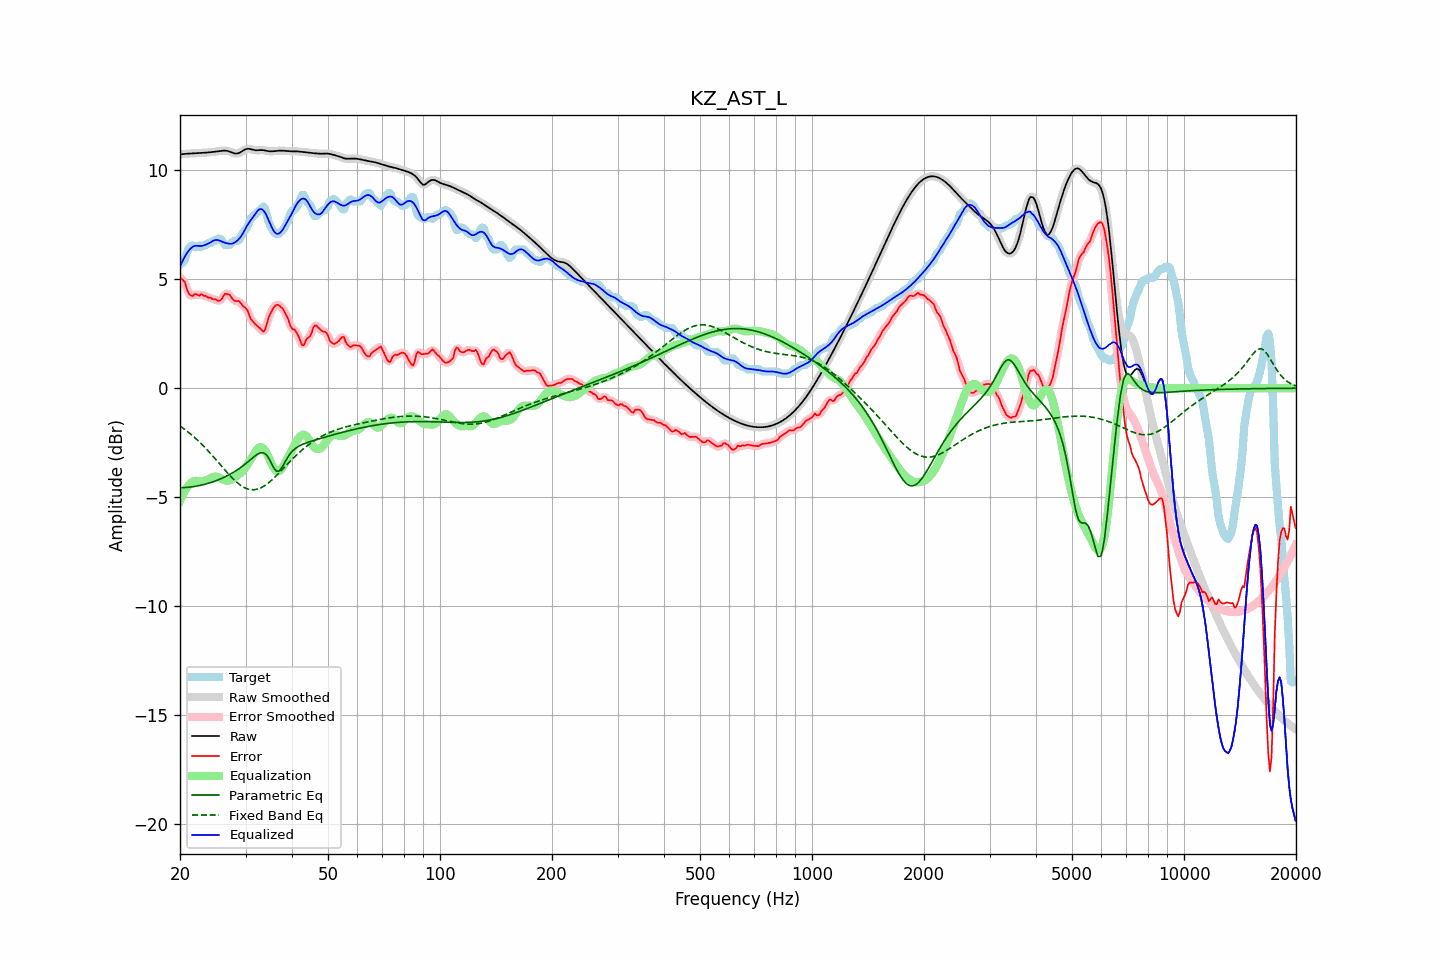

Source data for this figure (header and first rows):
frequency, raw, error, smoothed, error_smoothed, equalization, parametric_eq, fixed_band_eq, equalized_raw, equalized_smoothed, target
20.00, 10.73, 5.06, 10.73, 5.08, -5.17, -4.57, -1.73, 5.57, 5.57, 5.67
20.20, 10.74, 5.02, 10.74, 5.02, -5.00, -4.57, -1.79, 5.74, 5.74, 5.72
20.40, 10.75, 4.94, 10.75, 4.93, -4.85, -4.56, -1.84, 5.90, 5.90, 5.80
20.61, 10.75, 4.88, 10.75, 4.81, -4.71, -4.56, -1.89, 6.04, 6.04, 5.88
20.81, 10.76, 4.61, 10.76, 4.63, -4.59, -4.55, -1.95, 6.16, 6.17, 6.15
21.02, 10.76, 4.41, 10.76, 4.44, -4.49, -4.55, -2.01, 6.27, 6.27, 6.35
21.23, 10.77, 4.29, 10.77, 4.29, -4.41, -4.54, -2.07, 6.36, 6.36, 6.48
21.44, 10.78, 4.25, 10.78, 4.25, -4.34, -4.53, -2.13, 6.44, 6.44, 6.53
21.66, 10.78, 4.23, 10.78, 4.26, -4.28, -4.52, -2.19, 6.50, 6.50, 6.55
21.87, 10.79, 4.31, 10.79, 4.29, -4.26, -4.51, -2.26, 6.53, 6.53, 6.48
22.09, 10.79, 4.32, 10.79, 4.29, -4.25, -4.50, -2.32, 6.54, 6.54, 6.47
22.31, 10.79, 4.29, 10.79, 4.30, -4.26, -4.48, -2.39, 6.53, 6.53, 6.51
22.54, 10.80, 4.24, 10.80, 4.29, -4.27, -4.47, -2.46, 6.52, 6.52, 6.56
22.76, 10.80, 4.32, 10.80, 4.28, -4.28, -4.45, -2.53, 6.52, 6.52, 6.48
22.99, 10.80, 4.29, 10.80, 4.28, -4.27, -4.43, -2.60, 6.54, 6.54, 6.52
23.22, 10.81, 4.24, 10.81, 4.26, -4.25, -4.42, -2.68, 6.56, 6.56, 6.57
23.45, 10.81, 4.24, 10.81, 4.22, -4.22, -4.40, -2.76, 6.59, 6.59, 6.57
23.69, 10.82, 4.18, 10.82, 4.19, -4.20, -4.38, -2.84, 6.62, 6.62, 6.63
23.92, 10.82, 4.15, 10.82, 4.17, -4.17, -4.36, -2.91, 6.65, 6.65, 6.67
24.16, 10.83, 4.16, 10.83, 4.13, -4.13, -4.33, -3.00, 6.70, 6.70, 6.67
24.40, 10.84, 4.10, 10.84, 4.12, -4.10, -4.31, -3.08, 6.74, 6.74, 6.74
24.65, 10.85, 4.08, 10.85, 4.09, -4.07, -4.28, -3.16, 6.78, 6.78, 6.77
24.89, 10.86, 4.09, 10.86, 4.06, -4.05, -4.26, -3.25, 6.80, 6.80, 6.77
25.14, 10.87, 4.04, 10.87, 4.03, -4.06, -4.23, -3.33, 6.80, 6.80, 6.83
25.39, 10.88, 4.01, 10.88, 4.02, -4.08, -4.20, -3.42, 6.79, 6.79, 6.87
25.65, 10.89, 4.03, 10.89, 4.04, -4.12, -4.17, -3.50, 6.76, 6.77, 6.86
25.91, 10.89, 4.10, 10.90, 4.12, -4.16, -4.14, -3.59, 6.73, 6.73, 6.79
26.16, 10.90, 4.22, 10.90, 4.22, -4.20, -4.10, -3.67, 6.70, 6.70, 6.69
26.43, 10.90, 4.33, 10.90, 4.30, -4.23, -4.07, -3.76, 6.67, 6.67, 6.57
26.69, 10.89, 4.33, 10.90, 4.34, -4.24, -4.03, -3.84, 6.65, 6.65, 6.57
26.96, 10.88, 4.31, 10.88, 4.32, -4.24, -3.99, -3.92, 6.64, 6.64, 6.57
27.23, 10.86, 4.28, 10.86, 4.25, -4.23, -3.95, -4.00, 6.63, 6.63, 6.58
27.50, 10.83, 4.16, 10.83, 4.17, -4.20, -3.91, -4.08, 6.63, 6.63, 6.67
27.77, 10.80, 4.07, 10.80, 4.08, -4.15, -3.87, -4.16, 6.65, 6.65, 6.72
28.05, 10.77, 4.01, 10.78, 4.02, -4.09, -3.82, -4.23, 6.68, 6.69, 6.77
28.33, 10.77, 4.00, 10.77, 4.01, -4.03, -3.78, -4.29, 6.74, 6.74, 6.77
28.62, 10.78, 4.01, 10.78, 3.99, -3.98, -3.73, -4.36, 6.80, 6.80, 6.77
28.90, 10.80, 3.98, 10.80, 3.96, -3.93, -3.68, -4.42, 6.87, 6.88, 6.82
29.19, 10.84, 3.88, 10.84, 3.89, -3.87, -3.62, -4.47, 6.97, 6.97, 6.96
29.48, 10.89, 3.78, 10.89, 3.80, -3.80, -3.57, -4.52, 7.09, 7.09, 7.11
29.78, 10.93, 3.72, 10.93, 3.73, -3.72, -3.51, -4.56, 7.22, 7.22, 7.21
30.08, 10.97, 3.67, 10.97, 3.66, -3.61, -3.45, -4.59, 7.36, 7.36, 7.30
30.38, 10.99, 3.57, 10.98, 3.53, -3.50, -3.39, -4.62, 7.49, 7.49, 7.42
30.68, 10.98, 3.38, 10.98, 3.38, -3.38, -3.33, -4.64, 7.61, 7.61, 7.60
30.99, 10.97, 3.18, 10.97, 3.22, -3.26, -3.27, -4.65, 7.71, 7.71, 7.79
31.30, 10.95, 3.10, 10.95, 3.09, -3.14, -3.21, -4.66, 7.80, 7.80, 7.85
31.61, 10.93, 3.01, 10.93, 3.00, -3.02, -3.15, -4.66, 7.91, 7.91, 7.92
31.93, 10.92, 2.93, 10.92, 2.93, -2.90, -3.09, -4.65, 8.02, 8.02, 7.99
32.24, 10.92, 2.86, 10.92, 2.86, -2.80, -3.04, -4.63, 8.12, 8.12, 8.06
32.57, 10.92, 2.80, 10.92, 2.80, -2.73, -3.00, -4.61, 8.19, 8.19, 8.12
32.89, 10.93, 2.74, 10.93, 2.72, -2.70, -2.97, -4.58, 8.23, 8.23, 8.19
33.22, 10.93, 2.66, 10.93, 2.64, -2.72, -2.96, -4.54, 8.21, 8.21, 8.27
33.55, 10.92, 2.58, 10.92, 2.63, -2.77, -2.97, -4.50, 8.15, 8.15, 8.34
33.89, 10.91, 2.69, 10.91, 2.73, -2.86, -3.01, -4.46, 8.05, 8.05, 8.22
34.23, 10.89, 2.95, 10.89, 2.93, -2.99, -3.08, -4.40, 7.90, 7.90, 7.95
34.57, 10.88, 3.21, 10.88, 3.17, -3.14, -3.19, -4.35, 7.74, 7.74, 7.67
34.92, 10.87, 3.39, 10.87, 3.38, -3.31, -3.31, -4.29, 7.56, 7.56, 7.48
35.27, 10.87, 3.53, 10.87, 3.55, -3.48, -3.47, -4.22, 7.39, 7.39, 7.34
35.62, 10.88, 3.67, 10.88, 3.67, -3.62, -3.61, -4.15, 7.25, 7.25, 7.20
35.97, 10.88, 3.77, 10.88, 3.77, -3.73, -3.72, -4.08, 7.15, 7.15, 7.11
... 635 more rows
